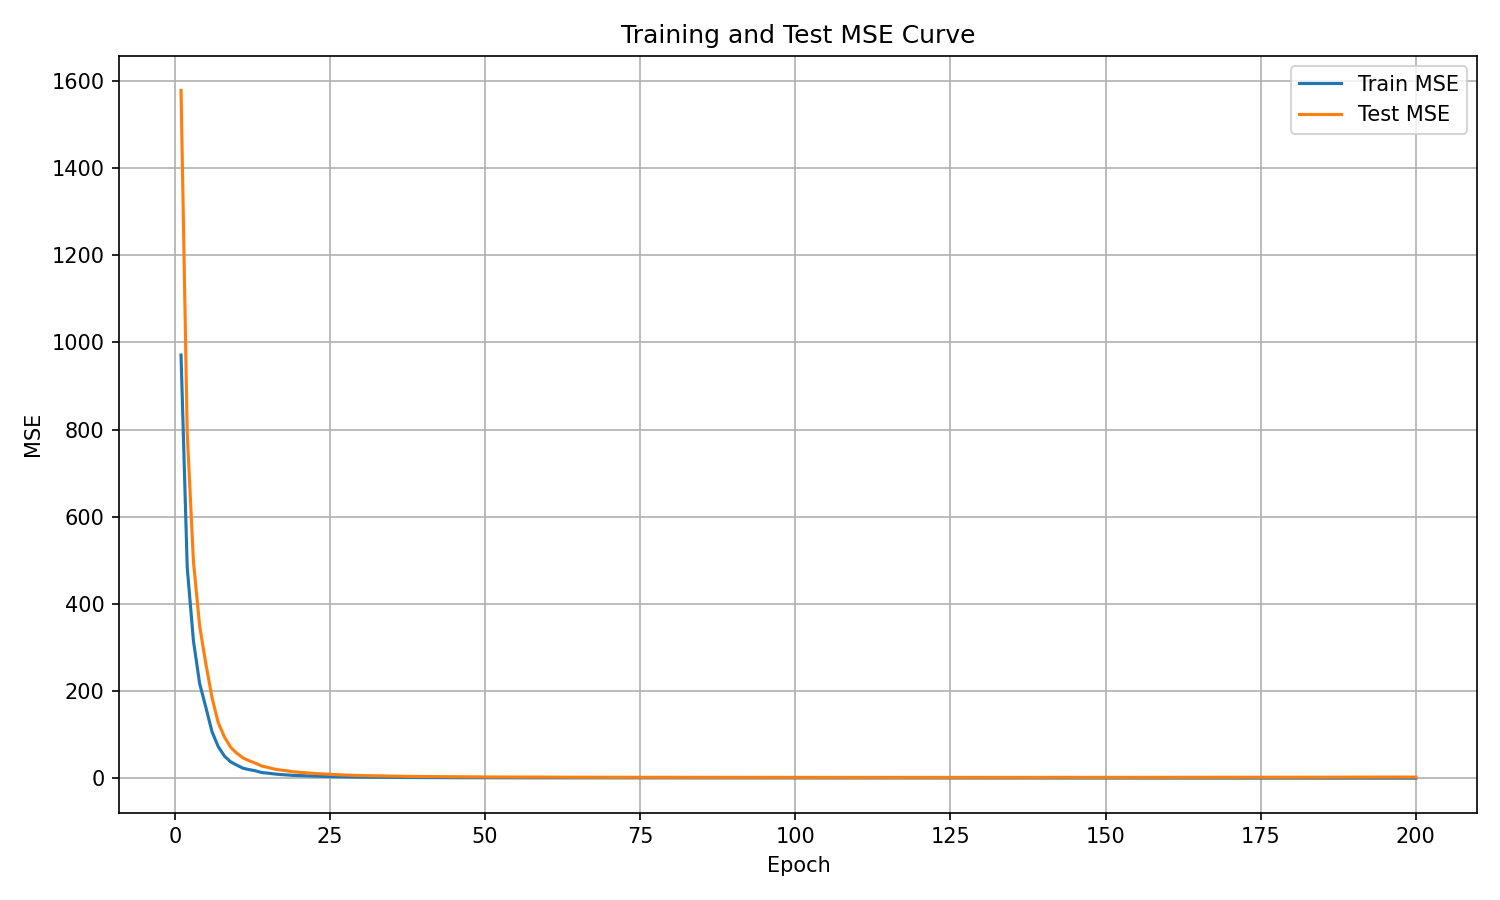

Values plotted in this chart, from the file beside it:
epoch, train_mse, test_mse
1, 971.1, 1578
2, 483.2, 792.1
3, 315.4, 497.2
4, 217.4, 349.5
5, 162.9, 262.6
6, 106.5, 184.6
7, 72.66, 127.5
8, 50.8, 94.62
9, 37.77, 71.1
10, 30.13, 57.44
11, 23.06, 46.71
12, 19.84, 40.2
13, 17.3, 34.6
14, 13.18, 28.23
15, 11.83, 24.99
16, 10.05, 21.3
17, 8.699, 19.01
18, 7.688, 17.31
19, 6.763, 15.14
20, 6.241, 13.86
21, 5.583, 12.67
22, 5.314, 11.61
23, 4.824, 10.7
24, 4.371, 9.911
25, 3.86, 9.008
26, 3.714, 8.524
27, 3.321, 7.711
28, 3.097, 7.184
29, 2.93, 6.709
30, 2.672, 6.266
31, 2.539, 5.997
32, 2.478, 5.713
33, 2.371, 5.516
34, 2.152, 5.028
35, 2.22, 5.001
36, 1.968, 4.622
37, 1.949, 4.625
38, 1.781, 4.292
39, 1.766, 4.173
40, 1.752, 4.144
41, 1.65, 3.831
42, 1.551, 3.782
43, 1.481, 3.602
44, 1.506, 3.624
45, 1.43, 3.452
46, 1.38, 3.322
47, 1.359, 3.271
48, 1.353, 3.198
49, 1.288, 3.164
50, 1.295, 3.043
51, 1.239, 3.001
52, 1.216, 2.955
53, 1.21, 2.957
54, 1.191, 2.783
55, 1.146, 2.779
56, 1.141, 2.775
57, 1.11, 2.666
58, 1.101, 2.657
59, 1.113, 2.59
60, 1.062, 2.563
... 140 more rows
